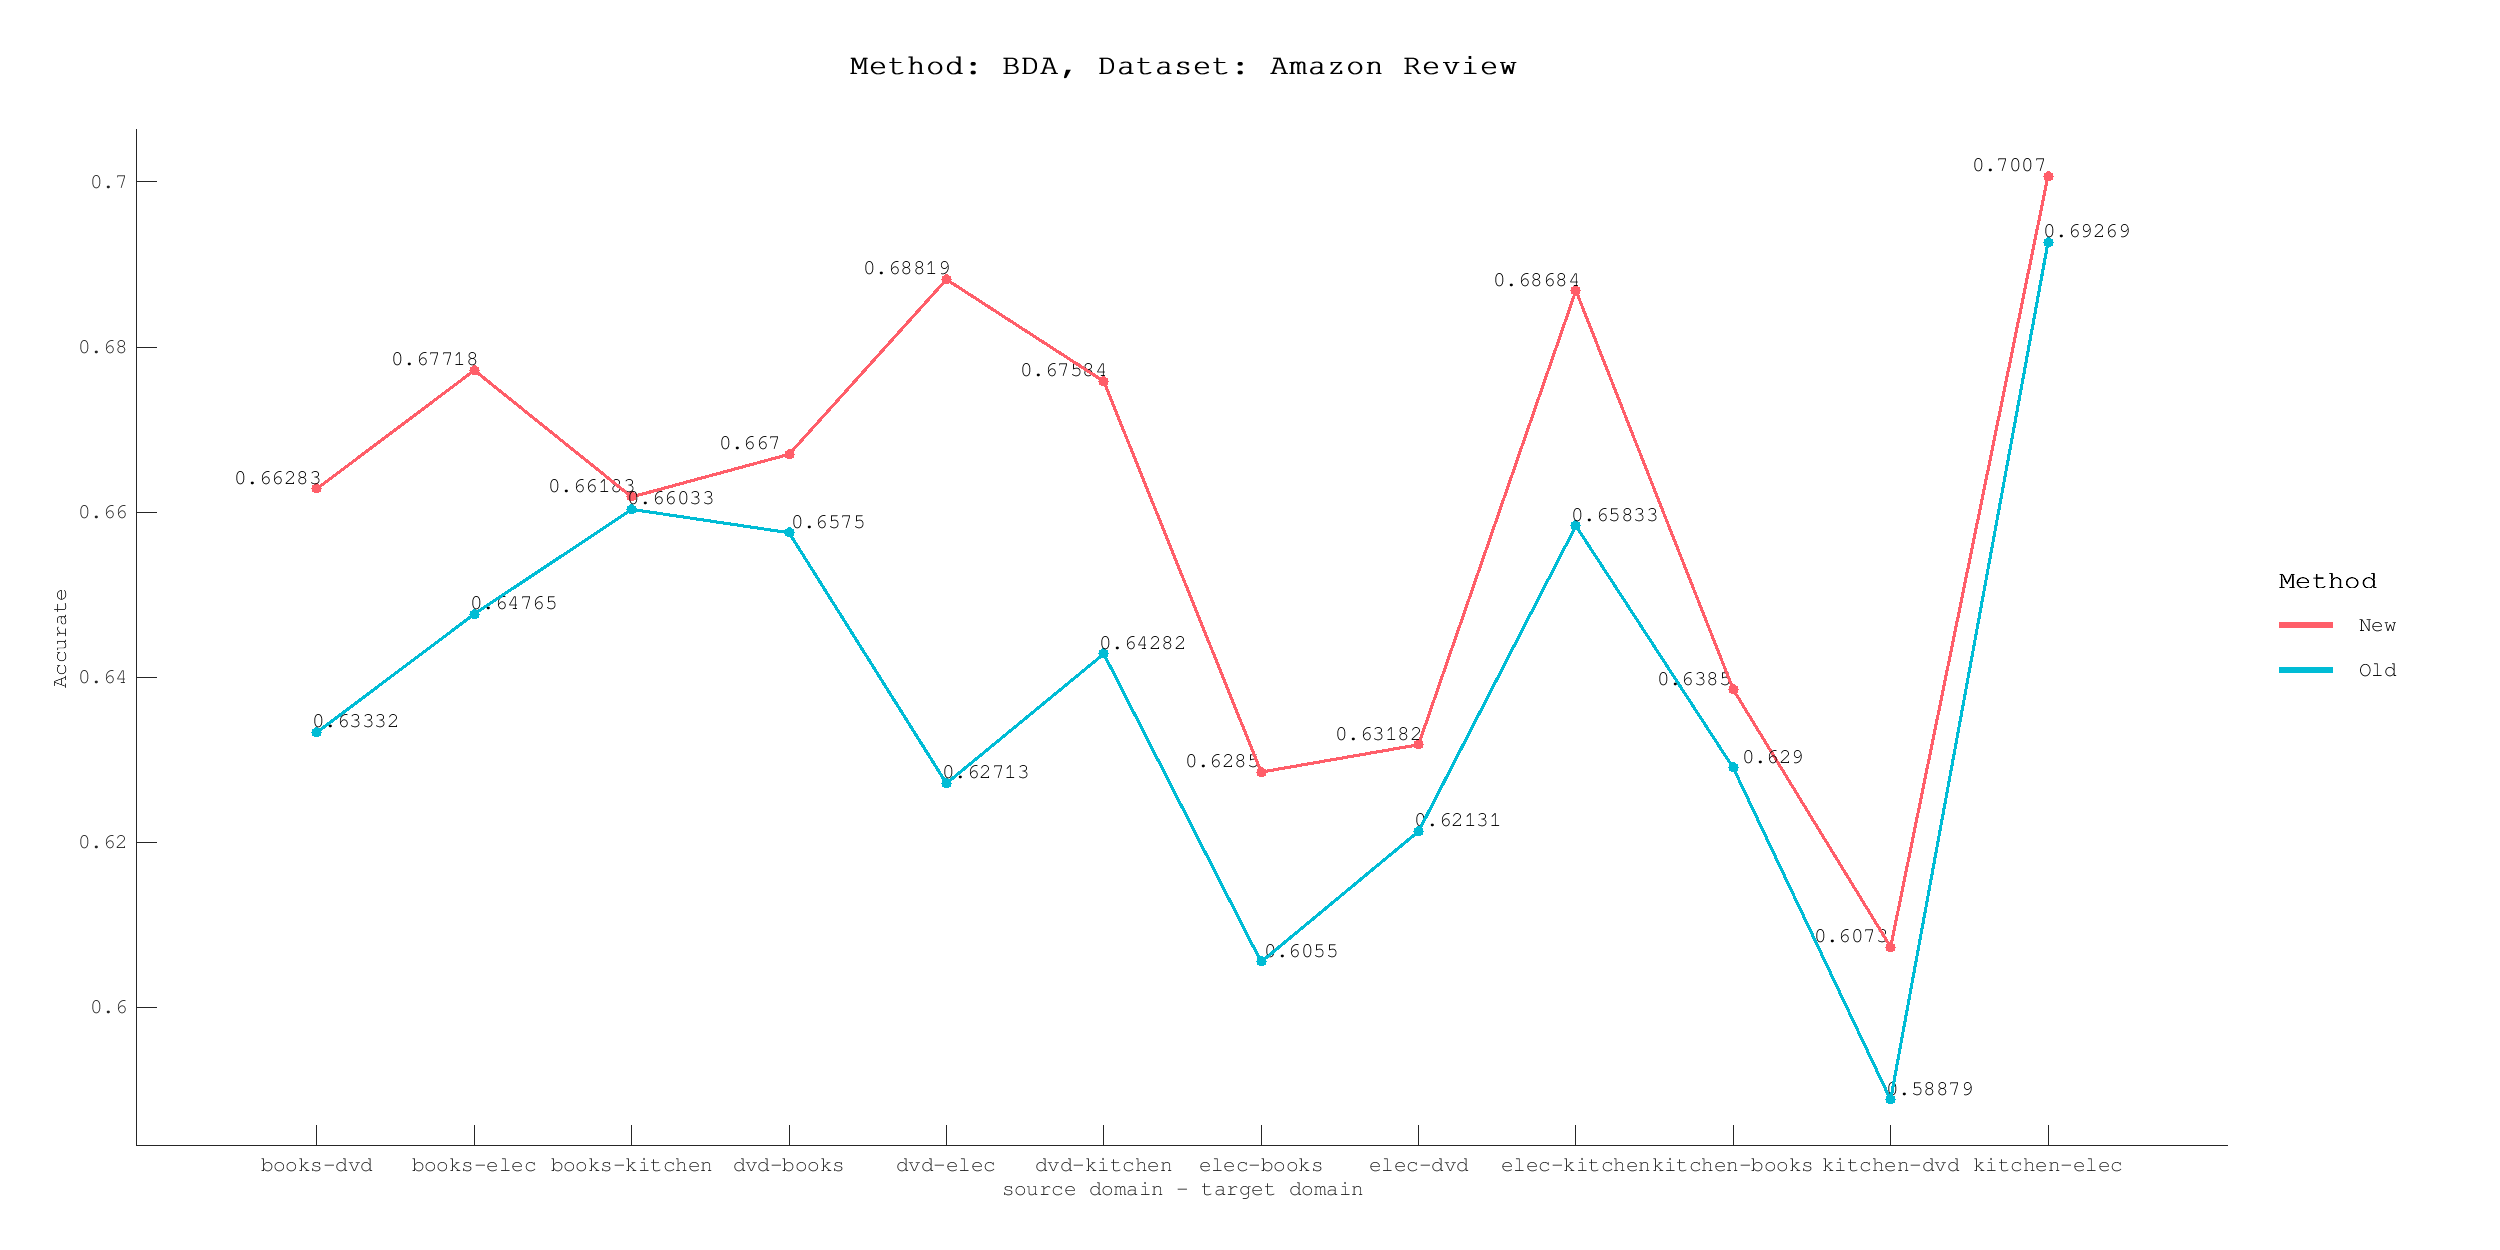

Data behind this chart, as committed beside it:
Method, Direction, Accurate
Old, books-dvd, 0.6333
Old, books-elec, 0.6476
Old, books-kitchen, 0.6603
Old, dvd-books, 0.6575
Old, dvd-elec, 0.6271
Old, dvd-kitchen, 0.6428
Old, elec-books, 0.6055
Old, elec-dvd, 0.6213
Old, elec-kitchen, 0.6583
Old, kitchen-books, 0.629
Old, kitchen-dvd, 0.5888
Old, kitchen-elec, 0.6927
New, books-dvd, 0.6628
New, books-elec, 0.6772
New, books-kitchen, 0.6618
New, dvd-books, 0.667
New, dvd-elec, 0.6882
New, dvd-kitchen, 0.6758
New, elec-books, 0.6285
New, elec-dvd, 0.6318
New, elec-kitchen, 0.6868
New, kitchen-books, 0.6385
New, kitchen-dvd, 0.6073
New, kitchen-elec, 0.7007
